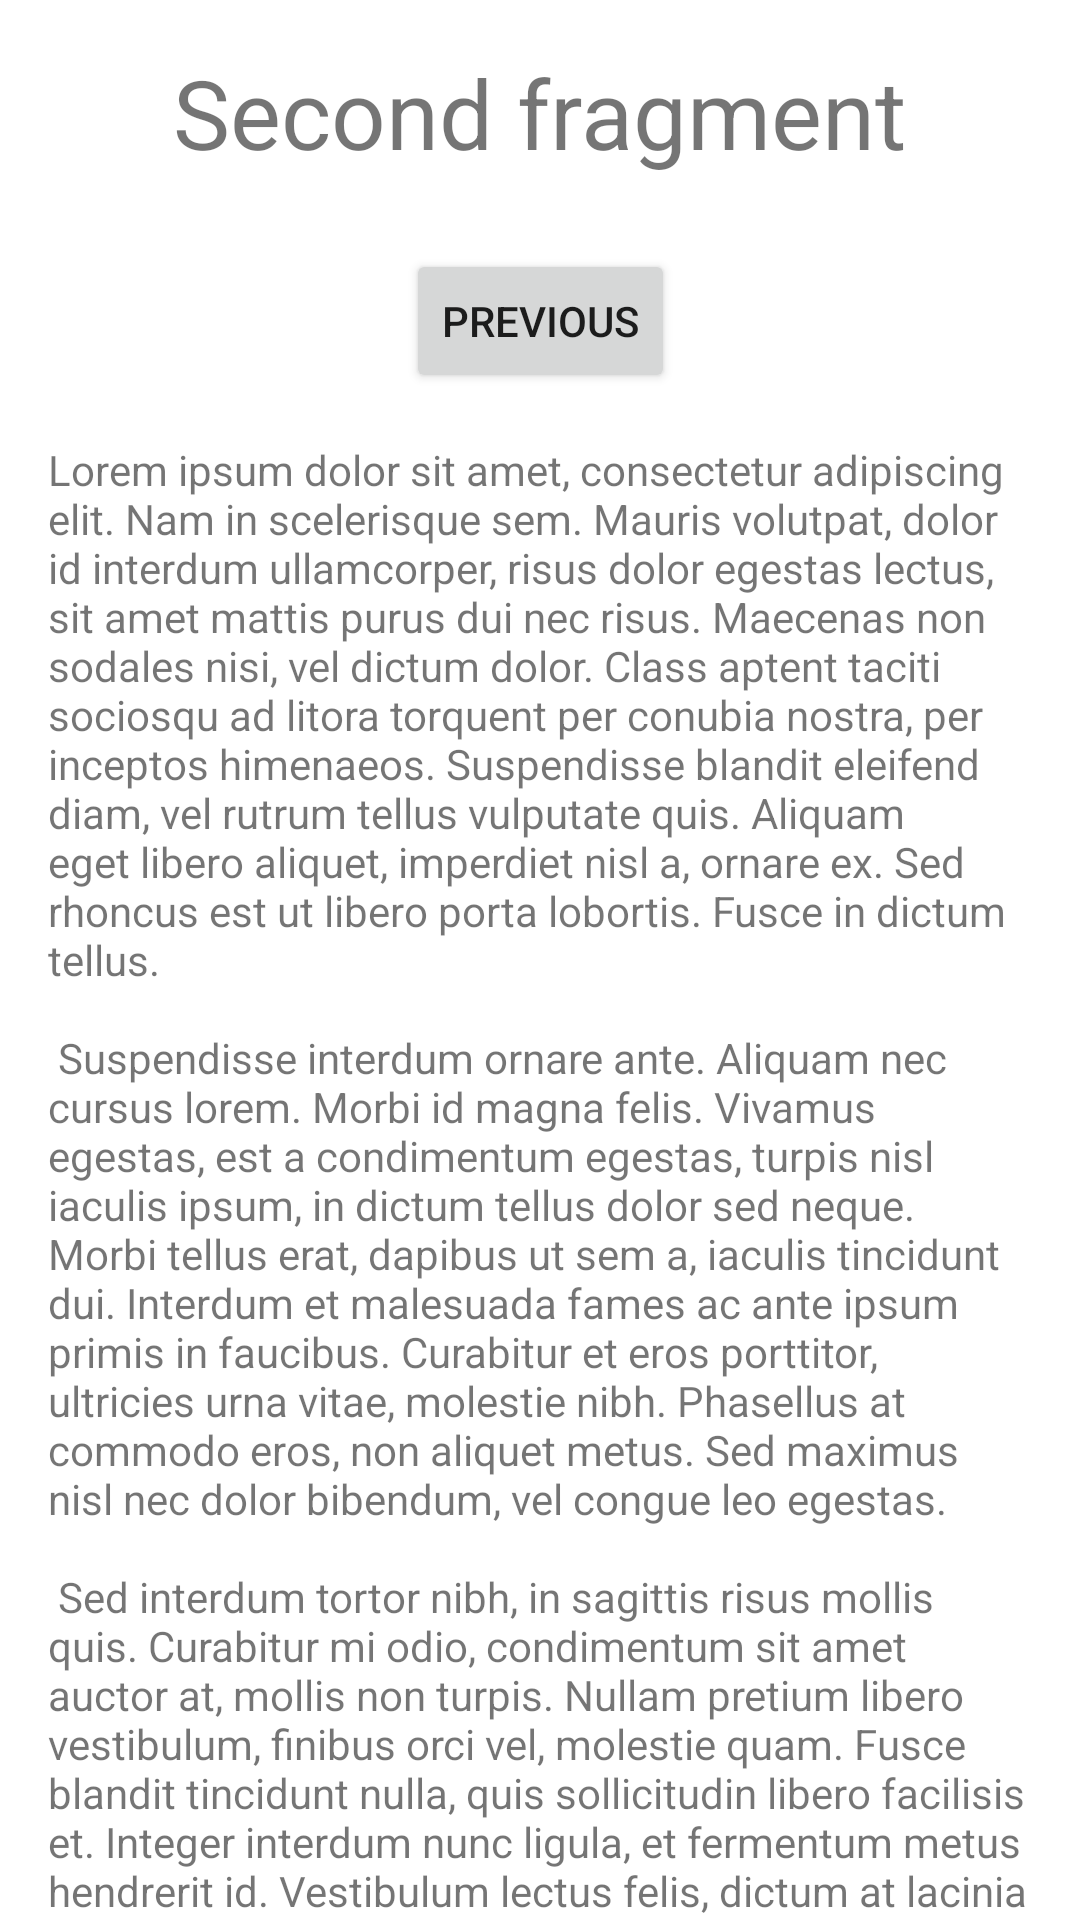

Reconstruct the res/layout file that produces this screen, plus the resources it refers to.
<!-- AndroidManifest.xml: application theme Theme.Navigation -->
<!-- res/layout/fragment_second.xml -->
<?xml version="1.0" encoding="utf-8"?>
<androidx.core.widget.NestedScrollView
    xmlns:android="http://schemas.android.com/apk/res/android"
    xmlns:app="http://schemas.android.com/apk/res-auto"
    xmlns:tools="http://schemas.android.com/tools"
    android:layout_width="match_parent"
    android:layout_height="match_parent"
    tools:context=".graph.SecondFragment">

    <androidx.constraintlayout.widget.ConstraintLayout
        android:layout_width="match_parent"
        android:layout_height="match_parent"
        android:padding="16dp">

        <TextView
            android:id="@+id/firstFragmentTitle"
            android:layout_width="wrap_content"
            android:layout_height="wrap_content"
            android:text="Second fragment"
            android:textSize="32dp"
            app:layout_constraintEnd_toEndOf="parent"
            app:layout_constraintStart_toStartOf="parent"
            app:layout_constraintTop_toTopOf="parent" />

        <Button
            android:id="@+id/button_second"
            android:layout_width="wrap_content"
            android:layout_height="wrap_content"
            android:text="@string/previous"
            android:layout_marginTop="24dp"
            app:layout_constraintEnd_toEndOf="parent"
            app:layout_constraintStart_toStartOf="parent"
            app:layout_constraintTop_toBottomOf="@id/firstFragmentTitle" />

        <TextView
            android:id="@+id/textview_second"
            android:layout_width="wrap_content"
            android:layout_height="wrap_content"
            android:layout_marginTop="16dp"
            android:text="@string/lorem_ipsum"
            app:layout_constraintBottom_toBottomOf="parent"
            app:layout_constraintEnd_toEndOf="parent"
            app:layout_constraintStart_toStartOf="parent"
            app:layout_constraintTop_toBottomOf="@id/button_second" />

    </androidx.constraintlayout.widget.ConstraintLayout>
</androidx.core.widget.NestedScrollView>
<!-- resources referenced by this layout -->
<resources>
  <string name="lorem_ipsum">
          Lorem ipsum dolor sit amet, consectetur adipiscing elit. Nam in scelerisque sem. Mauris
          volutpat, dolor id interdum ullamcorper, risus dolor egestas lectus, sit amet mattis purus
          dui nec risus. Maecenas non sodales nisi, vel dictum dolor. Class aptent taciti sociosqu ad
          litora torquent per conubia nostra, per inceptos himenaeos. Suspendisse blandit eleifend
          diam, vel rutrum tellus vulputate quis. Aliquam eget libero aliquet, imperdiet nisl a,
          ornare ex. Sed rhoncus est ut libero porta lobortis. Fusce in dictum tellus.\n\n
          Suspendisse interdum ornare ante. Aliquam nec cursus lorem. Morbi id magna felis. Vivamus
          egestas, est a condimentum egestas, turpis nisl iaculis ipsum, in dictum tellus dolor sed
          neque. Morbi tellus erat, dapibus ut sem a, iaculis tincidunt dui. Interdum et malesuada
          fames ac ante ipsum primis in faucibus. Curabitur et eros porttitor, ultricies urna vitae,
          molestie nibh. Phasellus at commodo eros, non aliquet metus. Sed maximus nisl nec dolor
          bibendum, vel congue leo egestas.\n\n
          Sed interdum tortor nibh, in sagittis risus mollis quis. Curabitur mi odio, condimentum sit
          amet auctor at, mollis non turpis. Nullam pretium libero vestibulum, finibus orci vel,
          molestie quam. Fusce blandit tincidunt nulla, quis sollicitudin libero facilisis et. Integer
          interdum nunc ligula, et fermentum metus hendrerit id. Vestibulum lectus felis, dictum at
          lacinia sit amet, tristique id quam. Cras eu consequat dui. Suspendisse sodales nunc ligula,
          in lobortis sem porta sed. Integer id ultrices magna, in luctus elit. Sed a pellentesque
          est.\n\n
          Aenean nunc velit, lacinia sed dolor sed, ultrices viverra nulla. Etiam a venenatis nibh.
          Morbi laoreet, tortor sed facilisis varius, nibh orci rhoncus nulla, id elementum leo dui
          non lorem. Nam mollis ipsum quis auctor varius. Quisque elementum eu libero sed commodo. In
          eros nisl, imperdiet vel imperdiet et, scelerisque a mauris. Pellentesque varius ex nunc,
          quis imperdiet eros placerat ac. Duis finibus orci et est auctor tincidunt. Sed non viverra
          ipsum. Nunc quis augue egestas, cursus lorem at, molestie sem. Morbi a consectetur ipsum, a
          placerat diam. Etiam vulputate dignissim convallis. Integer faucibus mauris sit amet finibus
          convallis.\n\n
          Phasellus in aliquet mi. Pellentesque habitant morbi tristique senectus et netus et
          malesuada fames ac turpis egestas. In volutpat arcu ut felis sagittis, in finibus massa
          gravida. Pellentesque id tellus orci. Integer dictum, lorem sed efficitur ullamcorper,
          libero justo consectetur ipsum, in mollis nisl ex sed nisl. Donec maximus ullamcorper
          sodales. Praesent bibendum rhoncus tellus nec feugiat. In a ornare nulla. Donec rhoncus
          libero vel nunc consequat, quis tincidunt nisl eleifend. Cras bibendum enim a justo luctus
          vestibulum. Fusce dictum libero quis erat maximus, vitae volutpat diam dignissim.
      </string>
  <string name="previous">Previous</string>
  <style name="Theme.Navigation" parent="Theme.MaterialComponents.Light.DarkActionBar">
          
          <item name="colorPrimary">@color/purple_500</item>
          <item name="colorPrimaryVariant">@color/purple_700</item>
          <item name="colorOnPrimary">@color/white</item>
          
          <item name="colorSecondary">@color/teal_200</item>
          <item name="colorSecondaryVariant">@color/teal_700</item>
          <item name="colorOnSecondary">@color/black</item>
          
          <item name="android:statusBarColor">?attr/colorPrimaryVariant</item>
          
      </style>
  <!-- not gathered from this repository: default colours our renderer supplied (Android Studio template values) -->
  <color name="purple_500">#FF6200EE</color>
  <color name="purple_700">#FF3700B3</color>
  <color name="teal_200">#FF03DAC5</color>
  <color name="teal_700">#FF018786</color>
  <color name="black">#FF000000</color>
  <color name="white">#FFFFFFFF</color>
</resources>
